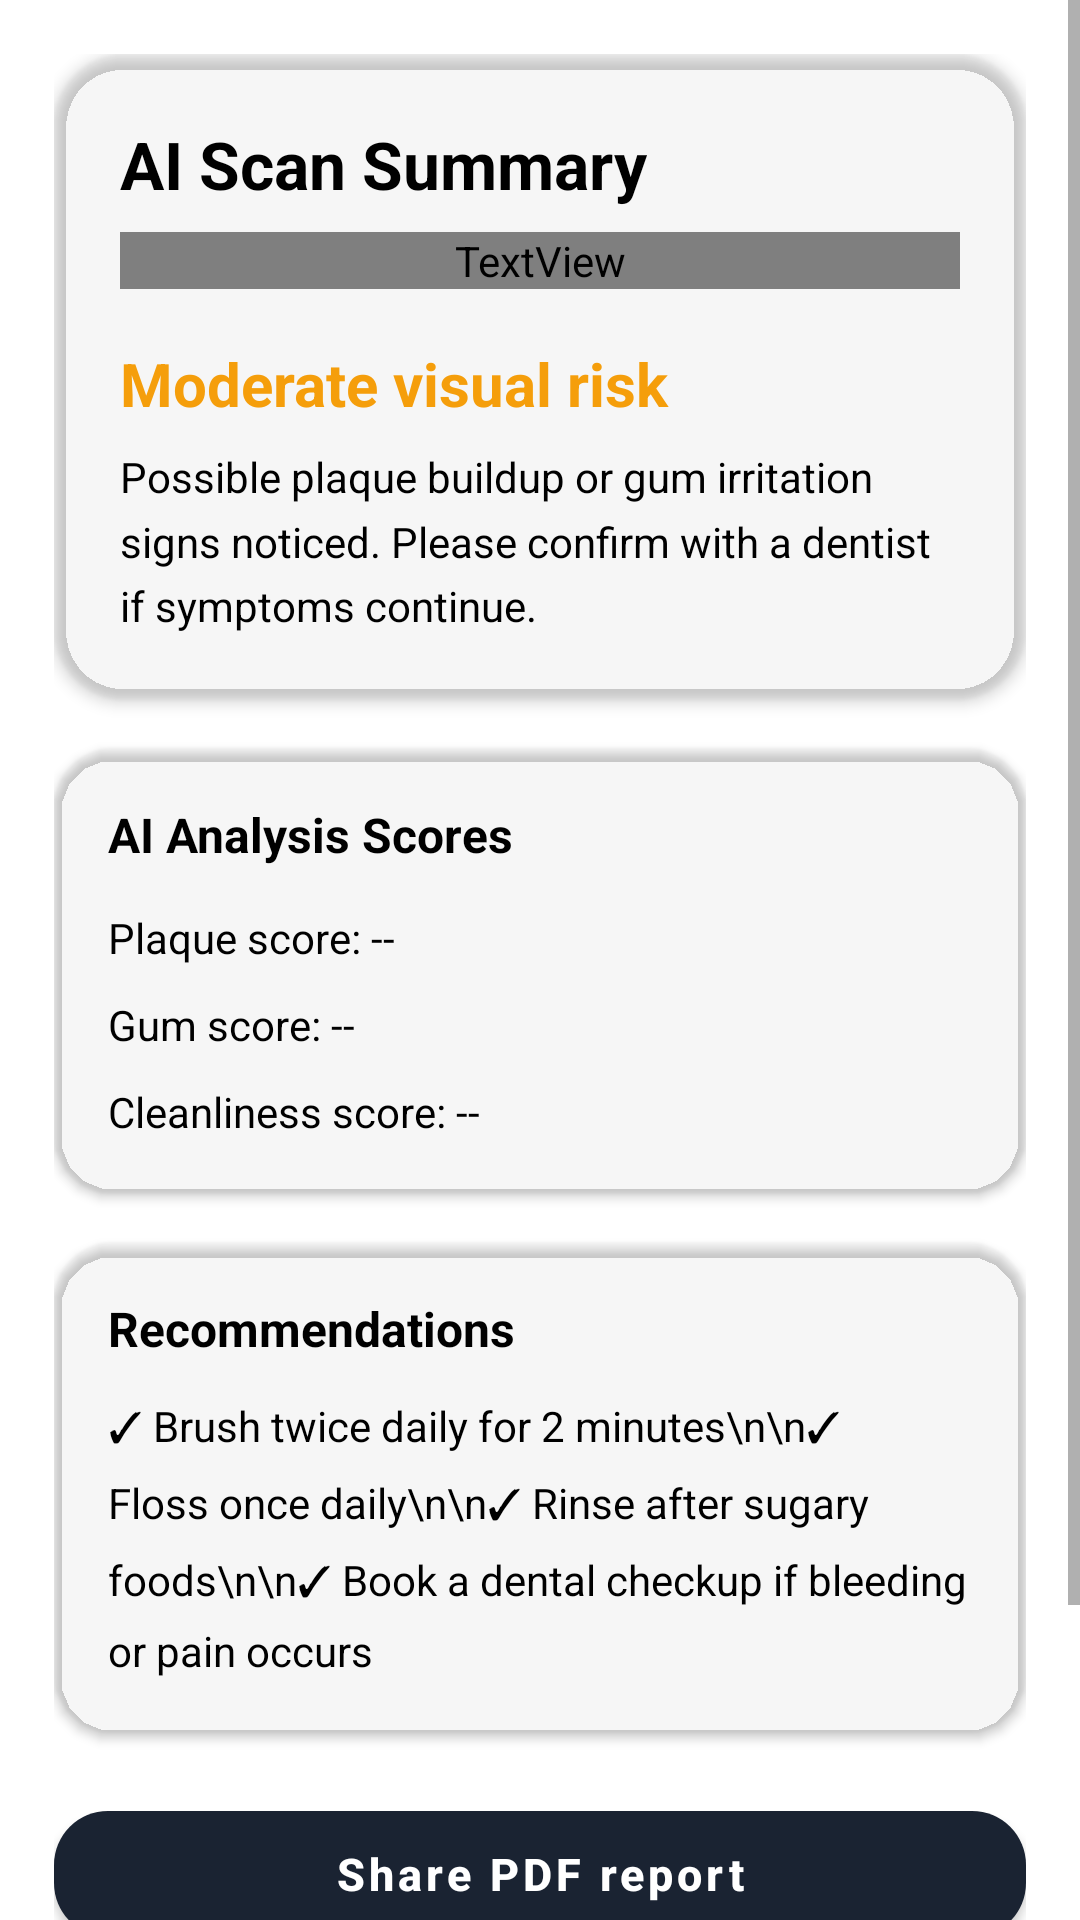

Layout XML and referenced resources for this Android screen:
<!-- AndroidManifest.xml: application theme Theme.DentNova -->
<!-- res/layout/layout_tooth_scan_result.xml -->
<?xml version="1.0" encoding="utf-8"?>
<ScrollView xmlns:android="http://schemas.android.com/apk/res/android"
    xmlns:app="http://schemas.android.com/apk/res-auto"
    android:layout_width="match_parent"
    android:layout_height="match_parent"
    android:background="?attr/colorSurface">

    <LinearLayout
        android:layout_width="match_parent"
        android:layout_height="wrap_content"
        android:orientation="vertical"
        android:padding="18dp">

        

        <androidx.cardview.widget.CardView
            android:layout_width="match_parent"
            android:layout_height="wrap_content"
            app:cardBackgroundColor="?attr/colorSurfaceVariant"
            app:cardCornerRadius="24dp"
            app:cardElevation="3dp">

            <LinearLayout
                android:layout_width="match_parent"
                android:layout_height="wrap_content"
                android:orientation="vertical"
                android:padding="22dp">

                <TextView
                    android:layout_width="wrap_content"
                    android:layout_height="wrap_content"
                    android:text="AI Scan Summary"
                    android:textColor="?attr/colorOnSurface"
                    android:textSize="22sp"
                    android:textStyle="bold"/>

                <TextView
                    android:layout_width="match_parent"
                    android:layout_height="wrap_content"
                    android:layout_marginTop="8dp"
                    android:lineSpacingMultiplier="1.2"
                    android:text="This result combines your assessment with visible image signs. It is not a medical diagnosis."
                    android:textColor="?attr/colorOnSurfaceVariant"
                    android:textSize="13sp"/>

                <Space
                    android:layout_width="0dp"
                    android:layout_height="18dp"/>

                <TextView
                    android:id="@+id/tvScanResultLabel"
                    android:layout_width="wrap_content"
                    android:layout_height="wrap_content"
                    android:text="Moderate visual risk"
                    android:textColor="#F59E0B"
                    android:textSize="20sp"
                    android:textStyle="bold"/>

                <TextView
                    android:id="@+id/tvScanResultDesc"
                    android:layout_width="match_parent"
                    android:layout_height="wrap_content"
                    android:layout_marginTop="8dp"
                    android:lineSpacingMultiplier="1.3"
                    android:text="Possible plaque buildup or gum irritation signs noticed. Please confirm with a dentist if symptoms continue."
                    android:textColor="?attr/colorOnSurface"
                    android:textSize="14sp"/>

            </LinearLayout>

        </androidx.cardview.widget.CardView>

        <Space
            android:layout_width="0dp"
            android:layout_height="16dp"/>

        

        <androidx.cardview.widget.CardView
            android:layout_width="match_parent"
            android:layout_height="wrap_content"
            app:cardBackgroundColor="?attr/colorSurfaceVariant"
            app:cardCornerRadius="20dp"
            app:cardElevation="2dp">

            <LinearLayout
                android:layout_width="match_parent"
                android:layout_height="wrap_content"
                android:orientation="vertical"
                android:padding="18dp">

                <TextView
                    android:layout_width="wrap_content"
                    android:layout_height="wrap_content"
                    android:text="AI Analysis Scores"
                    android:textColor="?attr/colorOnSurface"
                    android:textSize="16sp"
                    android:textStyle="bold"/>

                <Space
                    android:layout_width="0dp"
                    android:layout_height="14dp"/>

                <TextView
                    android:id="@+id/tvPlaqueScore"
                    android:layout_width="match_parent"
                    android:layout_height="wrap_content"
                    android:text="Plaque score: --"
                    android:textColor="?attr/colorOnSurface"
                    android:textSize="14sp"/>

                <TextView
                    android:id="@+id/tvGumScore"
                    android:layout_width="match_parent"
                    android:layout_height="wrap_content"
                    android:layout_marginTop="10dp"
                    android:text="Gum score: --"
                    android:textColor="?attr/colorOnSurface"
                    android:textSize="14sp"/>

                <TextView
                    android:id="@+id/tvCleanlinessScore"
                    android:layout_width="match_parent"
                    android:layout_height="wrap_content"
                    android:layout_marginTop="10dp"
                    android:text="Cleanliness score: --"
                    android:textColor="?attr/colorOnSurface"
                    android:textSize="14sp"/>

            </LinearLayout>

        </androidx.cardview.widget.CardView>

        <Space
            android:layout_width="0dp"
            android:layout_height="16dp"/>

        

        <androidx.cardview.widget.CardView
            android:layout_width="match_parent"
            android:layout_height="wrap_content"
            app:cardBackgroundColor="?attr/colorSurfaceVariant"
            app:cardCornerRadius="20dp"
            app:cardElevation="2dp">

            <LinearLayout
                android:layout_width="match_parent"
                android:layout_height="wrap_content"
                android:orientation="vertical"
                android:padding="18dp">

                <TextView
                    android:layout_width="wrap_content"
                    android:layout_height="wrap_content"
                    android:text="Recommendations"
                    android:textColor="?attr/colorOnSurface"
                    android:textSize="16sp"
                    android:textStyle="bold"/>

                <Space
                    android:layout_width="0dp"
                    android:layout_height="12dp"/>

                <TextView
                    android:id="@+id/tvRecommendations"
                    android:layout_width="match_parent"
                    android:layout_height="wrap_content"
                    android:lineSpacingMultiplier="1.35"
                    android:text="✓ Brush twice daily for 2 minutes\n\n✓ Floss once daily\n\n✓ Rinse after sugary foods\n\n✓ Book a dental checkup if bleeding or pain occurs"
                    android:textColor="?attr/colorOnSurface"
                    android:textSize="14sp"/>

            </LinearLayout>

        </androidx.cardview.widget.CardView>

        <Space
            android:layout_width="0dp"
            android:layout_height="20dp"/>

        
        <com.google.android.material.button.MaterialButton
            android:id="@+id/btnShareReport"
            android:layout_width="match_parent"
            android:layout_height="54dp"
            android:text="Share PDF report"
            android:textAllCaps="false"
            android:textColor="#FFFFFF"
            android:textSize="15sp"
            android:textStyle="bold"
            app:backgroundTint="#1A2332"
            app:cornerRadius="18dp"/>

        <Space
            android:layout_width="0dp"
            android:layout_height="12dp"/>

        <com.google.android.material.button.MaterialButton
            android:id="@+id/btnScanAgain"
            android:layout_width="match_parent"
            android:layout_height="54dp"
            android:text="Scan another image"
            android:textAllCaps="false"
            android:textColor="?attr/colorOnSurface"
            android:textSize="15sp"
            android:textStyle="bold"
            app:backgroundTint="#00BCD4"
            app:cornerRadius="18dp"/>

        <Space
            android:layout_width="0dp"
            android:layout_height="30dp"/>

    </LinearLayout>

</ScrollView>
<!-- resources referenced by this layout -->
<resources>
  <style name="Theme.DentNova" parent="Theme.MaterialComponents.Light.NoActionBar">
          <item name="colorPrimary">@color/primary</item>
          <item name="colorPrimaryDark">@color/primaryDark</item>
          <item name="colorAccent">@color/accent</item>
          <item name="android:windowBackground">@color/background</item>
          <item name="android:statusBarColor">@color/white</item>
          <item name="android:windowLightStatusBar">true</item>
      </style>
  <color name="primary">#00BCD4</color>
  <color name="primaryDark">#0097A7</color>
  <color name="accent">#26C6DA</color>
  <color name="background">#F5F9FA</color>
  <color name="white">#FFFFFF</color>
</resources>
